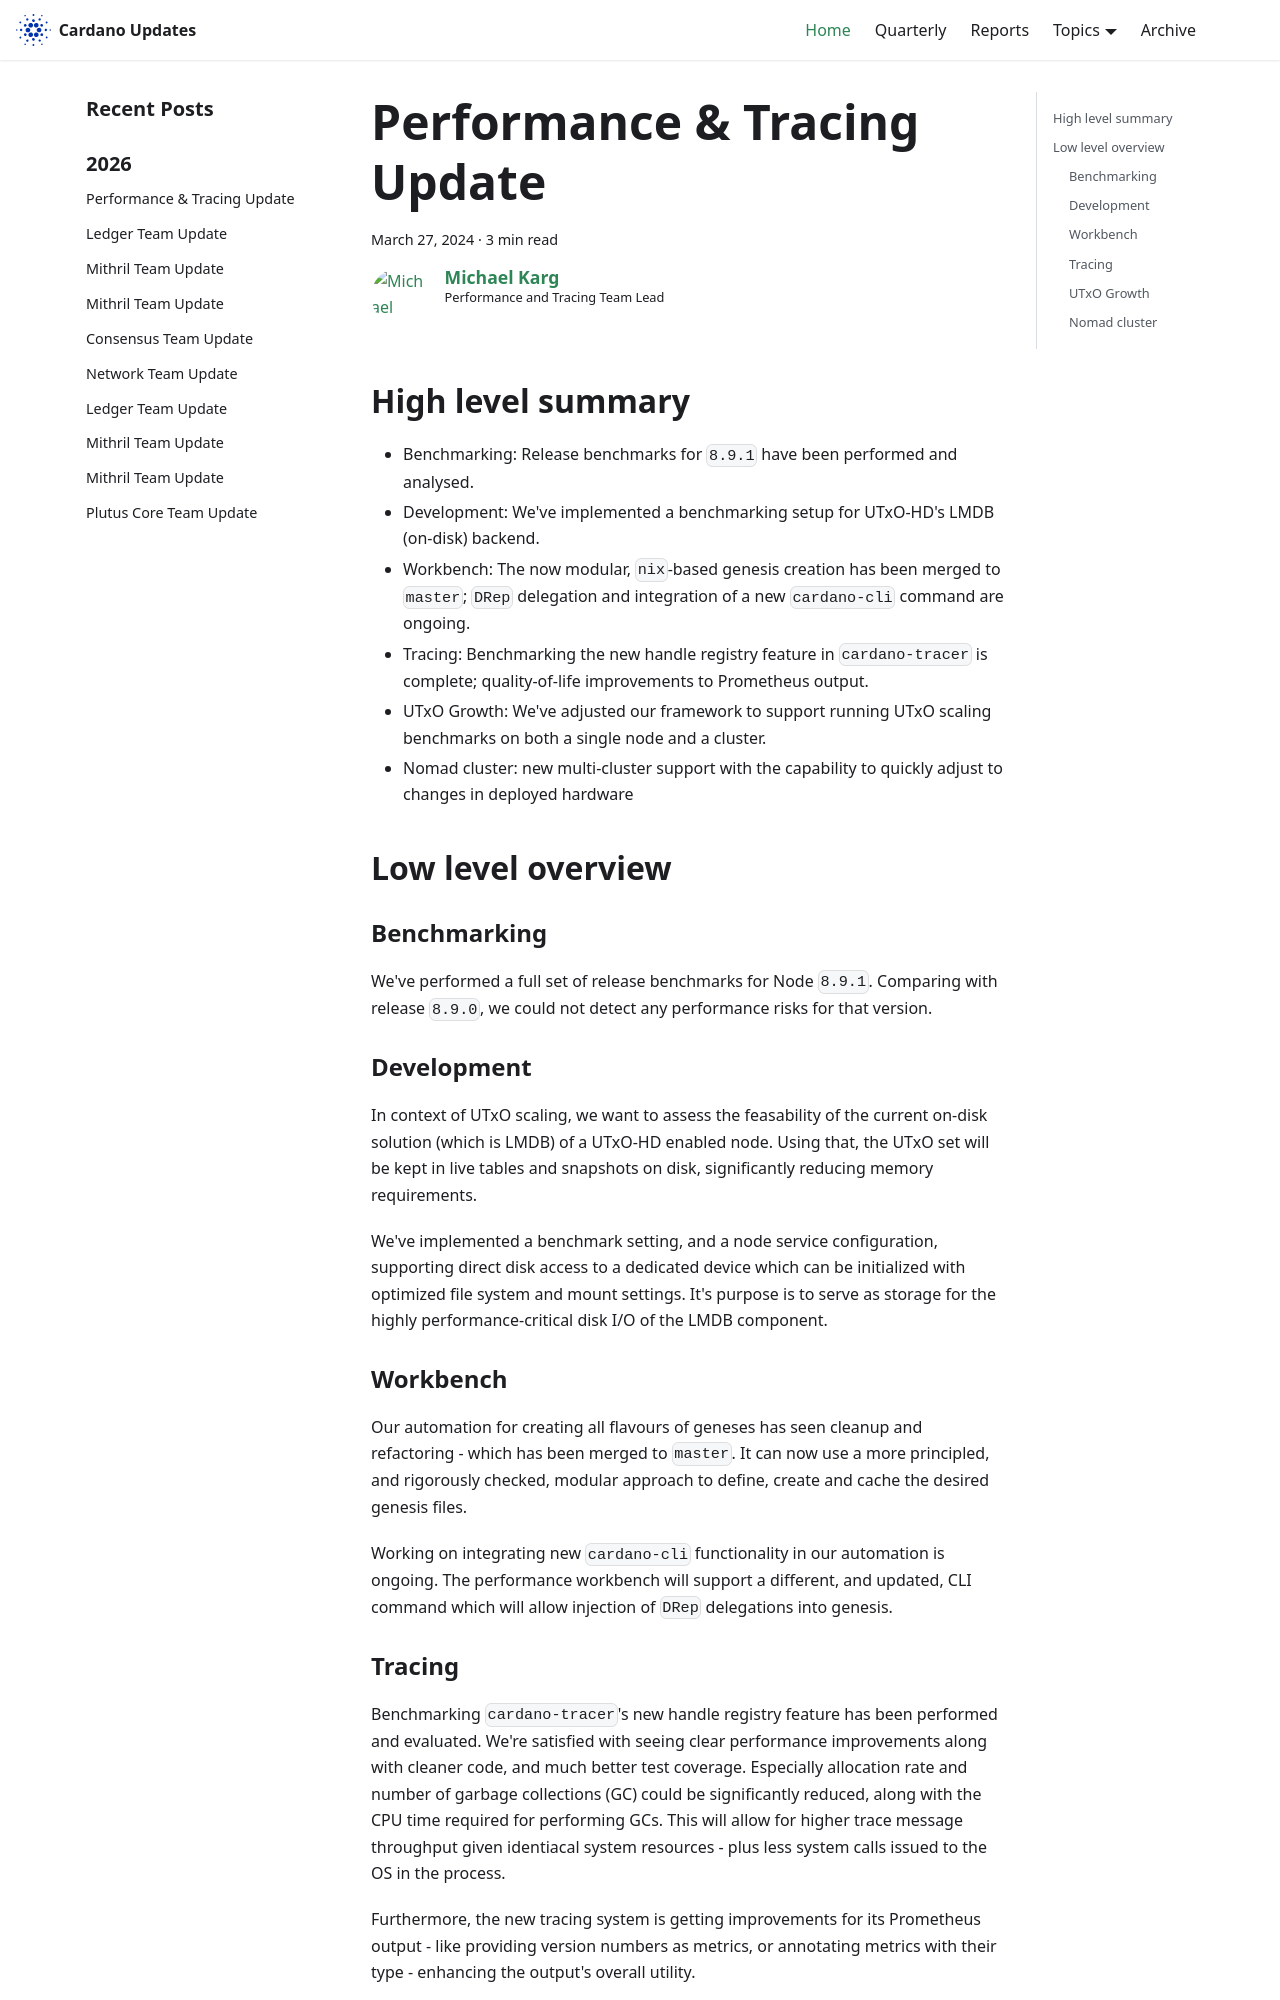

repository: IntersectMBO/cardano-updates · page: 2024-03-27-performance-and-tracing/index.html · generator: docusaurus

---
title: Performance & Tracing Update
slug: 2024-03-27-performance-and-tracing
authors: mgmeier
tags: [performance-tracing]
hide_table_of_contents: false
---

## High level summary

* Benchmarking: Release benchmarks for `8.9.1` have been performed and analysed.
* Development: We've implemented a benchmarking setup for UTxO-HD's LMDB (on-disk) backend.
* Workbench: The now modular, `nix`-based genesis creation has been merged to `master`; `DRep` delegation and integration of a new `cardano-cli` command are ongoing.
* Tracing: Benchmarking the new handle registry feature in `cardano-tracer` is complete; quality-of-life improvements to Prometheus output.
* UTxO Growth: We've adjusted our framework to support running UTxO scaling benchmarks on both a single node and a cluster.
* Nomad cluster: new multi-cluster support with the capability to quickly adjust to changes in deployed hardware

## Low level overview


### Benchmarking

We've performed a full set of release benchmarks for Node `8.9.1`. Comparing with release `8.9.0`, we could not detect any performance risks for that version. 

### Development

In context of UTxO scaling, we want to assess the feasability of the current on-disk solution (which is LMDB) of a UTxO-HD enabled node. Using that, the UTxO set will be kept 
in live tables and snapshots on disk, significantly reducing memory requirements.  

We've implemented a benchmark setting, and a node service configuration, supporting direct disk access to a dedicated device which can be initialized with optimized
file system and mount settings. It's purpose is to serve as storage for the highly performance-critical disk I/O of the LMDB component.

### Workbench

Our automation for creating all flavours of geneses has seen cleanup and refactoring - which has been merged to `master`. It can now use a more principled, and rigorously checked, modular approach
to define, create and cache the desired genesis files.  

Working on integrating new `cardano-cli` functionality in our automation is ongoing. The performance workbench will support a different, and updated, CLI command which will allow injection of `DRep` delegations into genesis.
